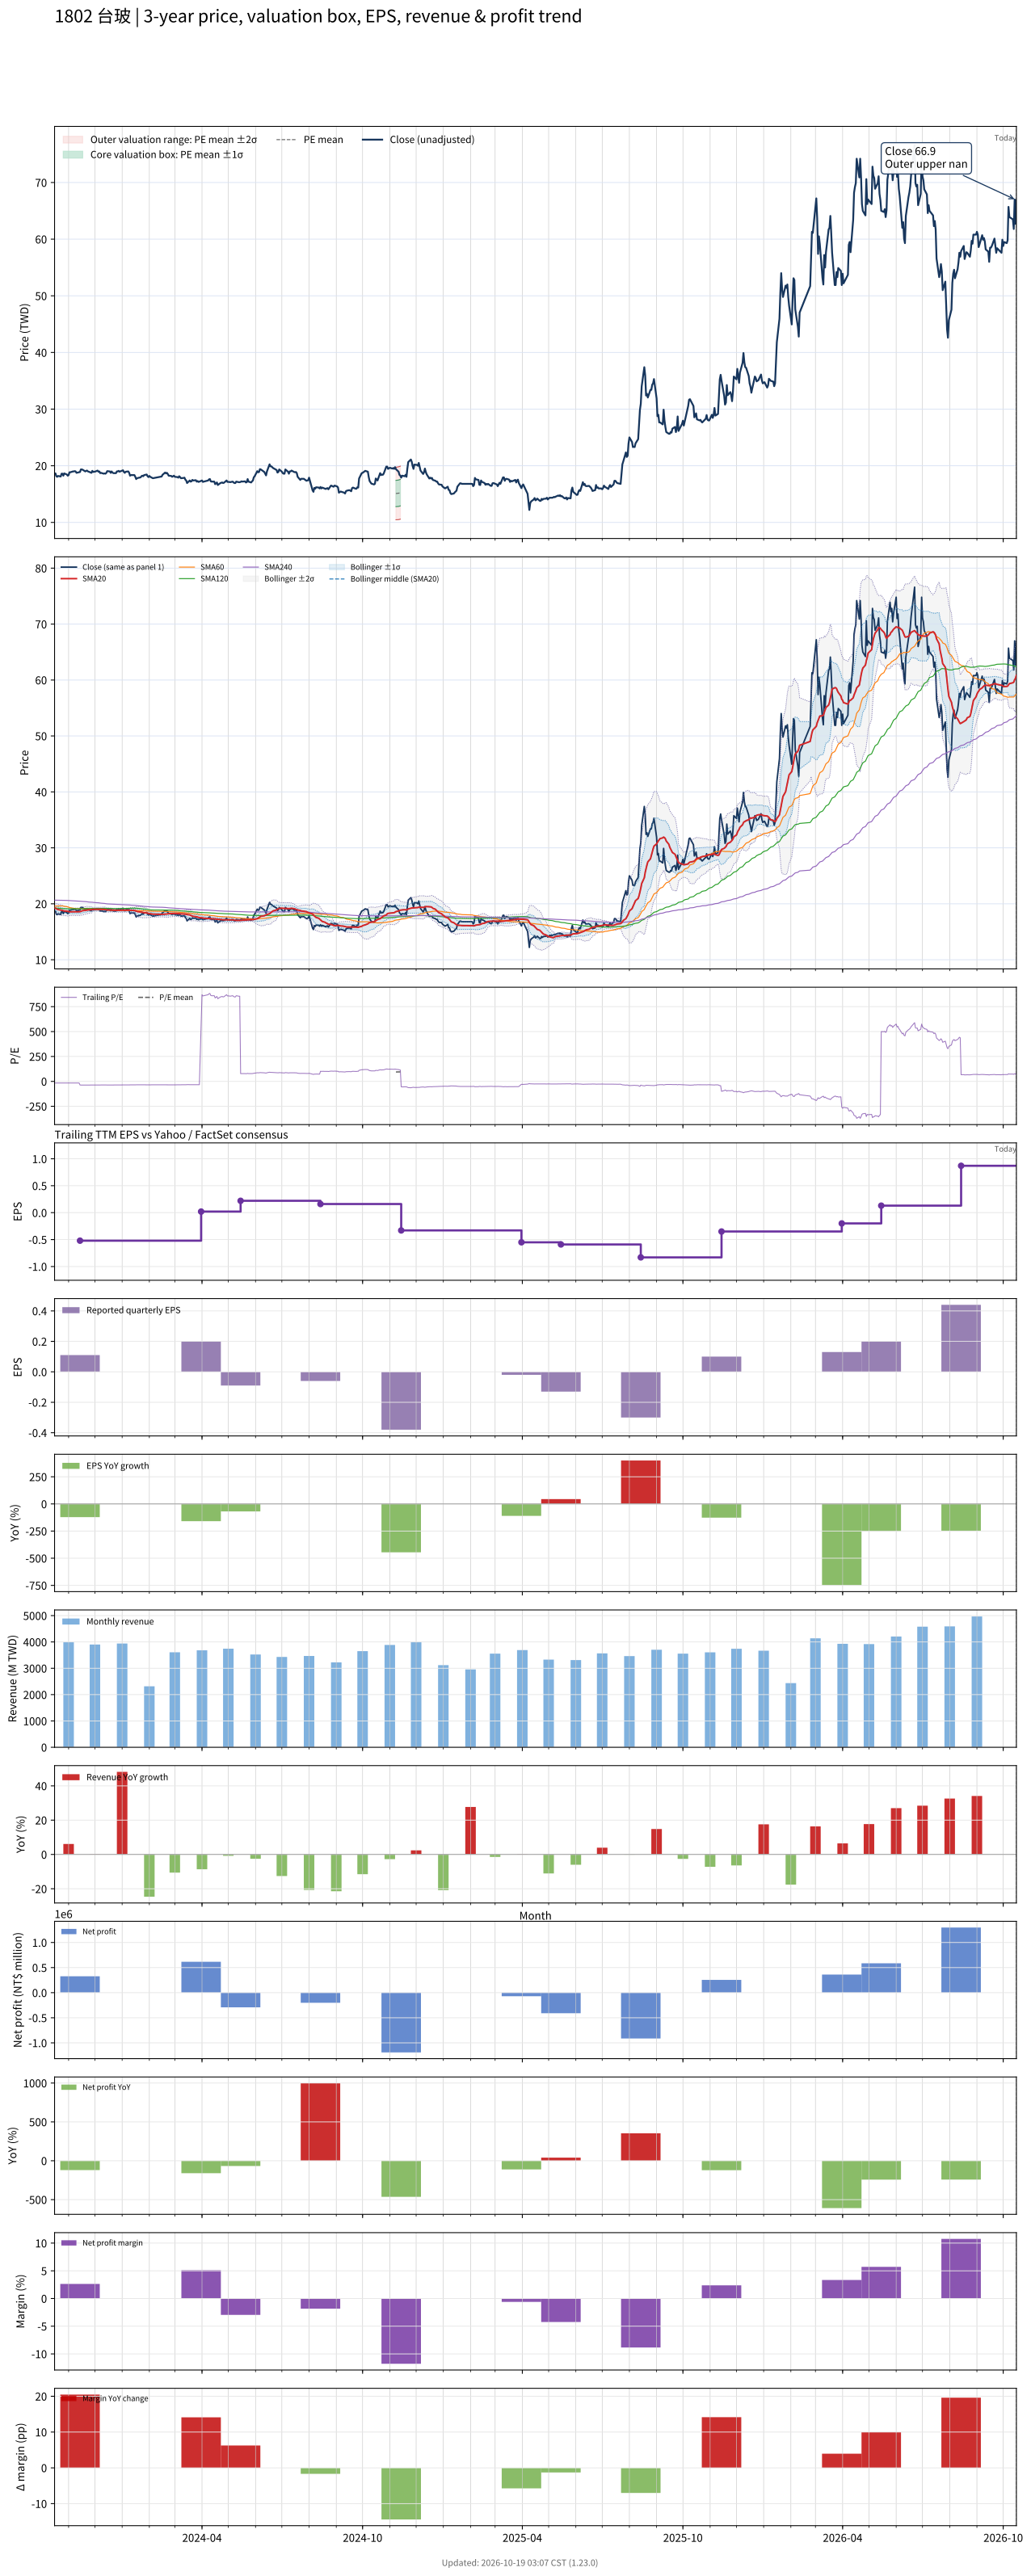

The data file committed next to this chart (first rows):
# chart-version: skill-stock-dynamic-val…
date, close, available_date, period_end, eps, ttm_eps, pe, pe_mean, pe_std, price_m2, price_m1, price_mean, price_p1, price_p2, forward_eps, forward_pe, forward_pe_mean, forward_pe_std, forward_price_m2, forward_price_m1, forward_price_mean, forward_price_p1, forward_price_p2, sma20
2023-10-16, 18.65, 2023-08-14, 2023-06-30, 0.000000, -1.14, -16.36, , , , , , , , , , , , , , , , , 19.26
2023-10-17, 18.65, 2023-08-14, 2023-06-30, 0.000000, -1.14, -16.36, , , , , , , , , , , , , , , , , 19.2
2023-10-18, 18.15, 2023-08-14, 2023-06-30, 0.000000, -1.14, -15.92, , , , , , , , , , , , , , , , , 19.14
2023-10-19, 18.05, 2023-08-14, 2023-06-30, 0.000000, -1.14, -15.83, , , , , , , , , , , , , , , , , 19.06
2023-10-20, 18.2, 2023-08-14, 2023-06-30, 0.000000, -1.14, -15.96, , , , , , , , , , , , , , , , , 18.97
2023-10-23, 18.1, 2023-08-14, 2023-06-30, 0.000000, -1.14, -15.88, , , , , , , , , , , , , , , , , 18.89
2023-10-24, 18.6, 2023-08-14, 2023-06-30, 0.000000, -1.14, -16.32, , , , , , , , , , , , , , , , , 18.85
2023-10-25, 18.6, 2023-08-14, 2023-06-30, 0.000000, -1.14, -16.32, , , , , , , , , , , , , , , , , 18.81
2023-10-26, 18.25, 2023-08-14, 2023-06-30, 0.000000, -1.14, -16.01, , , , , , , , , , , , , , , , , 18.75
2023-10-27, 18.65, 2023-08-14, 2023-06-30, 0.000000, -1.14, -16.36, , , , , , , , , , , , , , , , , 18.72
2023-10-30, 18.45, 2023-08-14, 2023-06-30, 0.000000, -1.14, -16.18, , , , , , , , , , , , , , , , , 18.69
2023-10-31, 18.25, 2023-08-14, 2023-06-30, 0.000000, -1.14, -16.01, , , , , , , , , , , , , , , , , 18.65
2023-11-01, 18.35, 2023-08-14, 2023-06-30, 0.000000, -1.14, -16.1, , , , , , , , , , , , , , , , , 18.59
2023-11-02, 18.85, 2023-08-14, 2023-06-30, 0.000000, -1.14, -16.54, , , , , , , , , , , , , , , , , 18.57
2023-11-03, 18.85, 2023-08-14, 2023-06-30, 0.000000, -1.14, -16.54, , , , , , , , , , , , , , , , , 18.57
2023-11-06, 19, 2023-08-14, 2023-06-30, 0.000000, -1.14, -16.67, , , , , , , , , , , , , , , , , 18.56
2023-11-07, 19, 2023-08-14, 2023-06-30, 0.000000, -1.14, -16.67, , , , , , , , , , , , , , , , , 18.56
2023-11-08, 19.05, 2023-08-14, 2023-06-30, 0.000000, -1.14, -16.71, , , , , , , , , , , , , , , , , 18.57
2023-11-09, 19, 2023-08-14, 2023-06-30, 0.000000, -1.14, -16.67, , , , , , , , , , , , , , , , , 18.57
2023-11-10, 18.75, 2023-08-14, 2023-06-30, 0.000000, -1.14, -16.45, , , , , , , , , , , , , , , , , 18.57
2023-11-13, 18.85, 2023-08-14, 2023-06-30, 0.000000, -1.14, -16.54, , , , , , , , , , , , , , , , , 18.58
2023-11-14, 18.9, 2023-11-14, 2023-09-30, 0.11, -0.52, -36.35, , , , , , , , , , , , , , , , , 18.59
2023-11-15, 19.35, 2023-11-14, 2023-09-30, 0.11, -0.52, -37.21, , , , , , , , , , , , , , , , , 18.66
2023-11-16, 19.35, 2023-11-14, 2023-09-30, 0.11, -0.52, -37.21, , , , , , , , , , , , , , , , , 18.72
2023-11-17, 19.3, 2023-11-14, 2023-09-30, 0.11, -0.52, -37.12, , , , , , , , , , , , , , , , , 18.77
2023-11-20, 19, 2023-11-14, 2023-09-30, 0.11, -0.52, -36.54, , , , , , , , , , , , , , , , , 18.82
2023-11-21, 19.1, 2023-11-14, 2023-09-30, 0.11, -0.52, -36.73, , , , , , , , , , , , , , , , , 18.84
2023-11-22, 19.15, 2023-11-14, 2023-09-30, 0.11, -0.52, -36.83, , , , , , , , , , , , , , , , , 18.87
2023-11-23, 19, 2023-11-14, 2023-09-30, 0.11, -0.52, -36.54, , , , , , , , , , , , , , , , , 18.91
2023-11-24, 18.95, 2023-11-14, 2023-09-30, 0.11, -0.52, -36.44, , , , , , , , , , , , , , , , , 18.93
2023-11-27, 18.75, 2023-11-14, 2023-09-30, 0.11, -0.52, -36.06, , , , , , , , , , , , , , , , , 18.94
2023-11-28, 19.1, 2023-11-14, 2023-09-30, 0.11, -0.52, -36.73, , , , , , , , , , , , , , , , , 18.98
2023-11-29, 18.9, 2023-11-14, 2023-09-30, 0.11, -0.52, -36.35, , , , , , , , , , , , , , , , , 19.01
2023-11-30, 18.95, 2023-11-14, 2023-09-30, 0.11, -0.52, -36.44, , , , , , , , , , , , , , , , , 19.02
2023-12-01, 18.95, 2023-11-14, 2023-09-30, 0.11, -0.52, -36.44, , , , , , , , , , , , , , , , , 19.02
2023-12-04, 19.15, 2023-11-14, 2023-09-30, 0.11, -0.52, -36.83, , , , , , , , , , , , , , , , , 19.03
2023-12-05, 18.95, 2023-11-14, 2023-09-30, 0.11, -0.52, -36.44, , , , , , , , , , , , , , , , , 19.02
2023-12-06, 19, 2023-11-14, 2023-09-30, 0.11, -0.52, -36.54, , , , , , , , , , , , , , , , , 19.02
2023-12-07, 18.7, 2023-11-14, 2023-09-30, 0.11, -0.52, -35.96, , , , , , , , , , , , , , , , , 19.01
2023-12-08, 18.75, 2023-11-14, 2023-09-30, 0.11, -0.52, -36.06, , , , , , , , , , , , , , , , , 19.01
2023-12-11, 18.6, 2023-11-14, 2023-09-30, 0.11, -0.52, -35.77, , , , , , , , , , , , , , , , , 19
2023-12-12, 18.65, 2023-11-14, 2023-09-30, 0.11, -0.52, -35.87, , , , , , , , , , , , , , , , , 18.98
2023-12-13, 18.6, 2023-11-14, 2023-09-30, 0.11, -0.52, -35.77, , , , , , , , , , , , , , , , , 18.95
2023-12-14, 18.75, 2023-11-14, 2023-09-30, 0.11, -0.52, -36.06, , , , , , , , , , , , , , , , , 18.91
2023-12-15, 19.05, 2023-11-14, 2023-09-30, 0.11, -0.52, -36.63, , , , , , , , , , , , , , , , , 18.9
2023-12-18, 19, 2023-11-14, 2023-09-30, 0.11, -0.52, -36.54, , , , , , , , , , , , , , , , , 18.9
2023-12-19, 18.75, 2023-11-14, 2023-09-30, 0.11, -0.52, -36.06, , , , , , , , , , , , , , , , , 18.89
2023-12-20, 19, 2023-11-14, 2023-09-30, 0.11, -0.52, -36.54, , , , , , , , , , , , , , , , , 18.88
2023-12-21, 18.8, 2023-11-14, 2023-09-30, 0.11, -0.52, -36.15, , , , , , , , , , , , , , , , , 18.87
2023-12-22, 18.7, 2023-11-14, 2023-09-30, 0.11, -0.52, -35.96, , , , , , , , , , , , , , , , , 18.86
2023-12-25, 18.7, 2023-11-14, 2023-09-30, 0.11, -0.52, -35.96, , , , , , , , , , , , , , , , , 18.85
2023-12-26, 19, 2023-11-14, 2023-09-30, 0.11, -0.52, -36.54, , , , , , , , , , , , , , , , , 18.85
2023-12-27, 19, 2023-11-14, 2023-09-30, 0.11, -0.52, -36.54, , , , , , , , , , , , , , , , , 18.85
2023-12-28, 19.1, 2023-11-14, 2023-09-30, 0.11, -0.52, -36.73, , , , , , , , , , , , , , , , , 18.86
2023-12-29, 18.95, 2023-11-14, 2023-09-30, 0.11, -0.52, -36.44, , , , , , , , , , , , , , , , , 18.86
2024-01-02, 19.2, 2023-11-14, 2023-09-30, 0.11, -0.52, -36.92, , , , , , , , , , , , , , , , , 18.86
2024-01-03, 18.9, 2023-11-14, 2023-09-30, 0.11, -0.52, -36.35, , , , , , , , , , , , , , , , , 18.86
2024-01-04, 18.75, 2023-11-14, 2023-09-30, 0.11, -0.52, -36.06, , , , , , , , , , , , , , , , , 18.85
2024-01-05, 18.95, 2023-11-14, 2023-09-30, 0.11, -0.52, -36.44, , , , , , , , , , , , , , , , , 18.86
... 671 more rows
